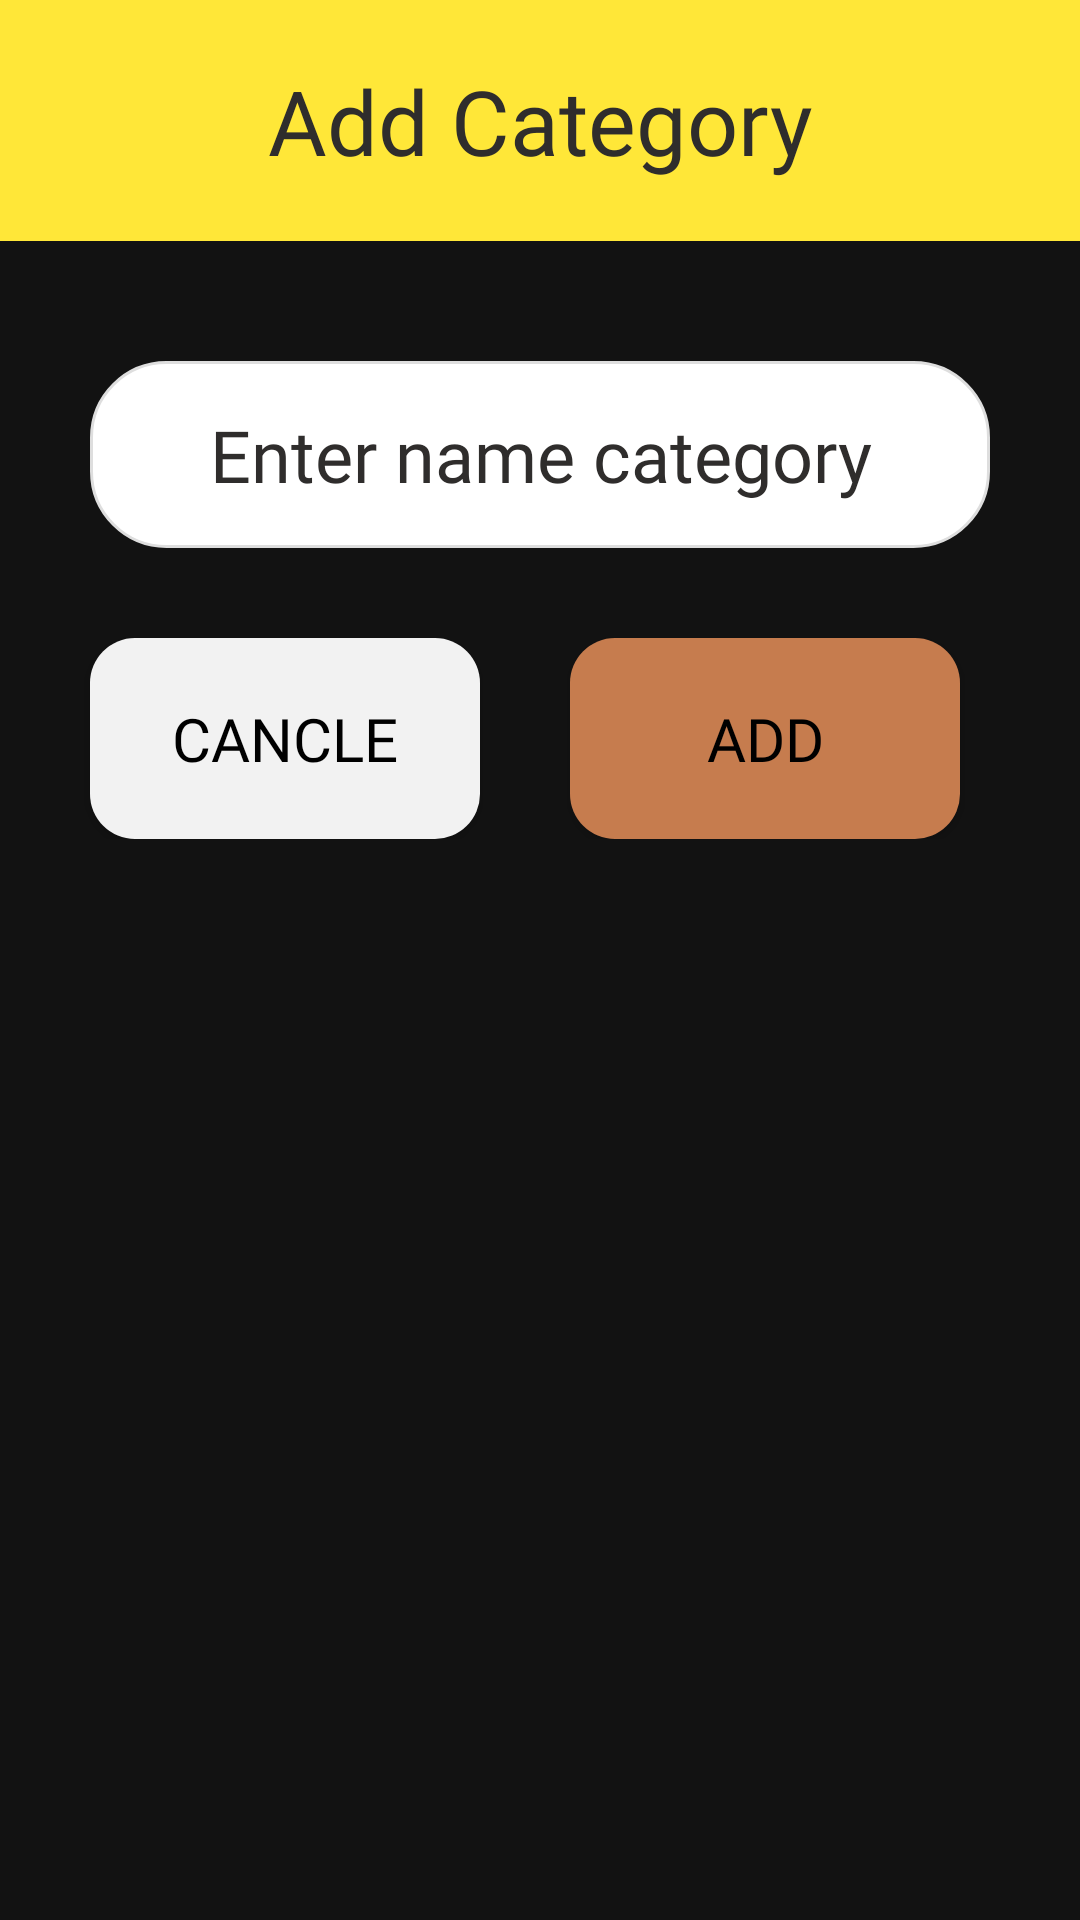

Here is an Android app screen rendered from its layout file. Give the layout XML and the strings, colors and styles it references.
<!-- AndroidManifest.xml: application theme Theme.FOODDELIVERYAPP -->
<!-- res/layout/dialog_add_category.xml -->
<?xml version="1.0" encoding="utf-8"?>
<LinearLayout xmlns:android="http://schemas.android.com/apk/res/android"
    android:layout_width="match_parent"
    android:layout_height="wrap_content"
    android:background="@drawable/background_white"
    android:orientation="vertical"
    android:paddingBottom="30dp"

    >
    <TextView
        android:id="@+id/tv_add_category"
        android:layout_width="match_parent"
        android:layout_height="wrap_content"
        android:text="Add Category"
        android:textSize="30sp"
        android:textColor="#2F2D2C"
        android:fontFamily="@font/sorabold"
        android:gravity="center"
        android:background="@drawable/background_header1"
        android:paddingVertical="20dp"
        />
    <EditText
        android:id="@+id/ed_add_category"
        android:layout_width="match_parent"
        android:layout_height="wrap_content"
        android:background="@drawable/background_white_boder"
        android:layout_marginHorizontal="30dp"
        android:hint="Enter name category"
        android:textColorHint="#2F2D2C"
        android:textSize="24sp"
        android:textColor="#2F2D2C"
        android:fontFamily="@font/sorasemibold"
        android:gravity="center"
        android:paddingVertical="15dp"
        android:layout_marginTop="40dp"
        />
    <LinearLayout
        android:layout_width="match_parent"
        android:layout_height="wrap_content">
        <androidx.appcompat.widget.AppCompatButton
            android:id="@+id/btn_cancle_category"
            android:layout_width="130dp"
            android:layout_height="wrap_content"
            android:text="Cancle"
            android:layout_marginStart="30dp"
            android:layout_marginEnd="30dp"
            android:layout_marginTop="30dp"
            android:fontFamily="@font/sorabold"
            android:textSize="20sp"
            android:padding="20dp"
            android:textColor="@color/black"
            android:background="@drawable/background_gray"/>
        <androidx.appcompat.widget.AppCompatButton
            android:id="@+id/btn_add_category"
            android:layout_width="130dp"
            android:layout_height="wrap_content"
            android:text="ADD"
            android:fontFamily="@font/sorabold"
            android:textSize="20sp"
            android:layout_marginTop="30dp"
            android:padding="20dp"
            android:textColor="@color/black"
            android:background="@drawable/background_button_selected_list_custommer"/>
    </LinearLayout>


</LinearLayout>
<!-- resources referenced by this layout -->
<resources>
  <!-- drawable background_button_selected_list_custommer (drawable) -->
  <shape android:shape="rectangle"
      xmlns:android="http://schemas.android.com/apk/res/android">
      <corners android:radius="15dp"/>
      <solid android:color="#C67C4E"/>
  </shape>
  <!-- drawable background_gray (drawable) -->
  <shape android:shape="rectangle"
      xmlns:android="http://schemas.android.com/apk/res/android">
      <corners android:radius="15dp"/>
      <solid android:color="#F2F2F2"/>
  </shape>
  <!-- drawable background_header1 (drawable) -->
  <shape android:shape="rectangle"
      xmlns:android="http://schemas.android.com/apk/res/android">
      <corners android:topLeftRadius="0dp" android:topRightRadius="0dp" />
      <solid android:color="#FFE738"/>
  </shape>
  <!-- drawable background_white_boder (drawable) -->
  <shape android:shape="rectangle"
      xmlns:android="http://schemas.android.com/apk/res/android">
      <corners android:radius="25dp"/>
      <solid android:color="@color/white"/>
      <stroke android:width="1dp" android:color="#DEDEDE"/>
  </shape>
  <style name="Theme.FOODDELIVERYAPP" parent="Theme.MaterialComponents.NoActionBar">
          
          <item name="colorPrimary">@color/purple_500</item>
          <item name="colorPrimaryVariant">@color/purple_700</item>
          <item name="colorOnPrimary">@color/white</item>
          
          <item name="colorSecondary">@color/teal_200</item>
          <item name="colorSecondaryVariant">@color/teal_700</item>
          <item name="colorOnSecondary">@color/black</item>
          
          <item name="android:statusBarColor">?attr/colorPrimaryVariant</item>
          
          <item name="android:windowFullscreen">true</item>
      </style>
  <!-- not gathered from this repository: default colours our renderer supplied (Android Studio template values) -->
  <color name="purple_500">#FF6200EE</color>
  <color name="purple_700">#FF3700B3</color>
  <color name="teal_200">#FF03DAC5</color>
  <color name="teal_700">#FF018786</color>
  <color name="black">#FF000000</color>
  <color name="white">#FFFFFFFF</color>
</resources>
